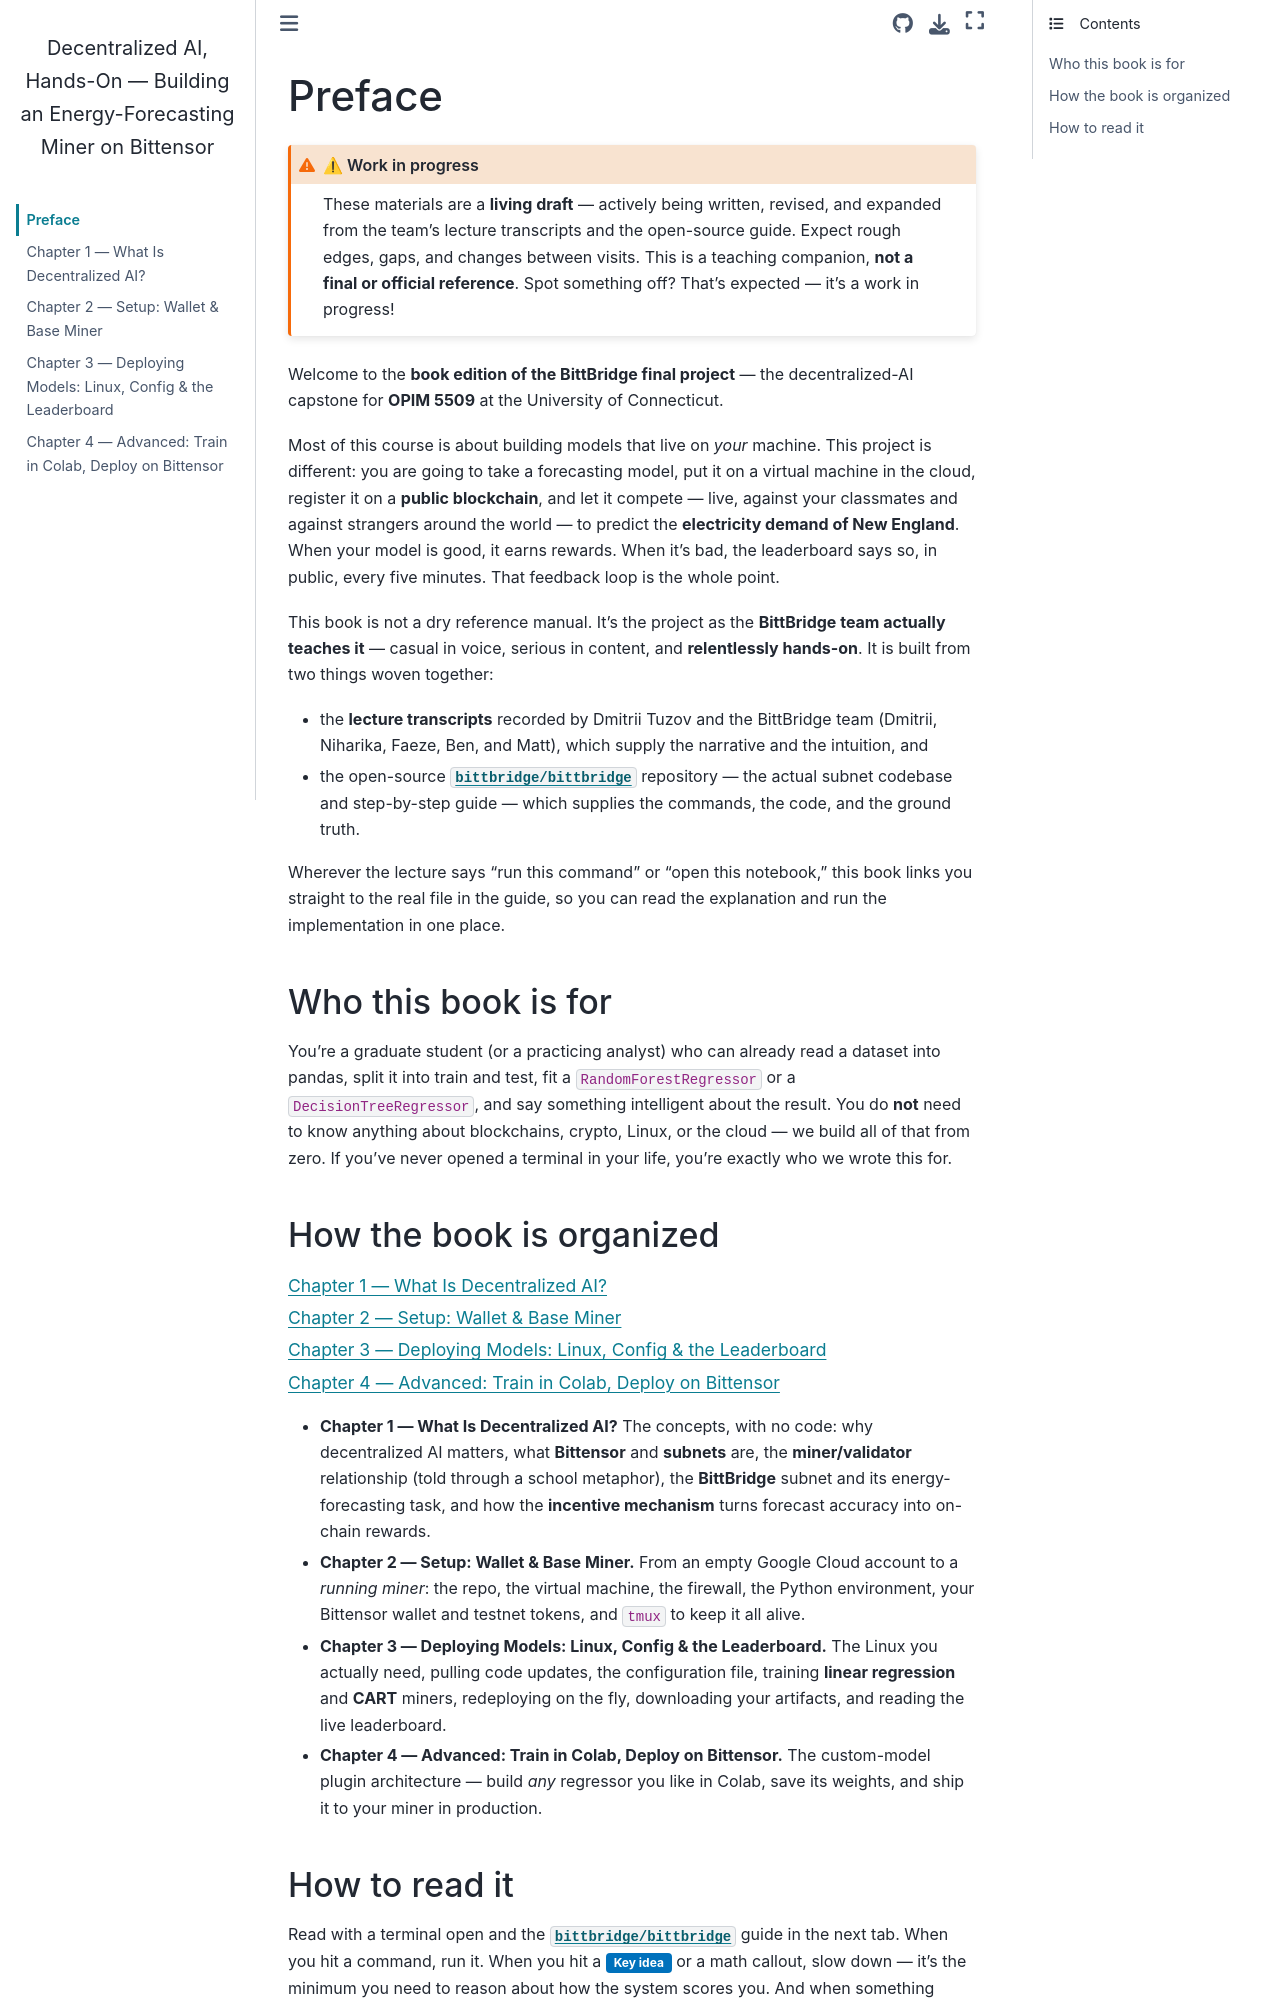

repository: drdave-teaching/bittbridge-textbook · page: intro.html · generator: jekyll

# Preface

:::{admonition} ⚠ Work in progress
:class: warning
These materials are a **living draft** — actively being written, revised, and expanded from the team's lecture transcripts and the open-source guide. Expect rough edges, gaps, and changes between visits. This is a teaching companion, **not a final or official reference**. Spot something off? That's expected — it's a work in progress!
:::

Welcome to the **book edition of the BittBridge final project** — the decentralized-AI capstone for **OPIM 5509** at the University of Connecticut.

Most of this course is about building models that live on *your* machine. This project is different: you are going to take a forecasting model, put it on a virtual machine in the cloud, register it on a **public blockchain**, and let it compete — live, against your classmates and against strangers around the world — to predict the **electricity demand of New England**. When your model is good, it earns rewards. When it's bad, the leaderboard says so, in public, every five minutes. That feedback loop is the whole point.

This book is not a dry reference manual. It's the project as the **BittBridge team actually teaches it** — casual in voice, serious in content, and **relentlessly hands-on**. It is built from two things woven together:

- the **lecture transcripts** recorded by Dmitrii Tuzov and the BittBridge team (Dmitrii, Niharika, Faeze, Ben, and Matt), which supply the narrative and the intuition, and
- the open-source **[`bittbridge/bittbridge`](https://github.com/bittbridge/bittbridge)** repository — the actual subnet codebase and step-by-step guide — which supplies the commands, the code, and the ground truth.

Wherever the lecture says "run this command" or "open this notebook," this book links you straight to the real file in the guide, so you can read the explanation and run the implementation in one place.

## Who this book is for

You're a graduate student (or a practicing analyst) who can already read a dataset into pandas, split it into train and test, fit a `RandomForestRegressor` or a `DecisionTreeRegressor`, and say something intelligent about the result. You do **not** need to know anything about blockchains, crypto, Linux, or the cloud — we build all of that from zero. If you've never opened a terminal in your life, you're exactly who we wrote this for.
